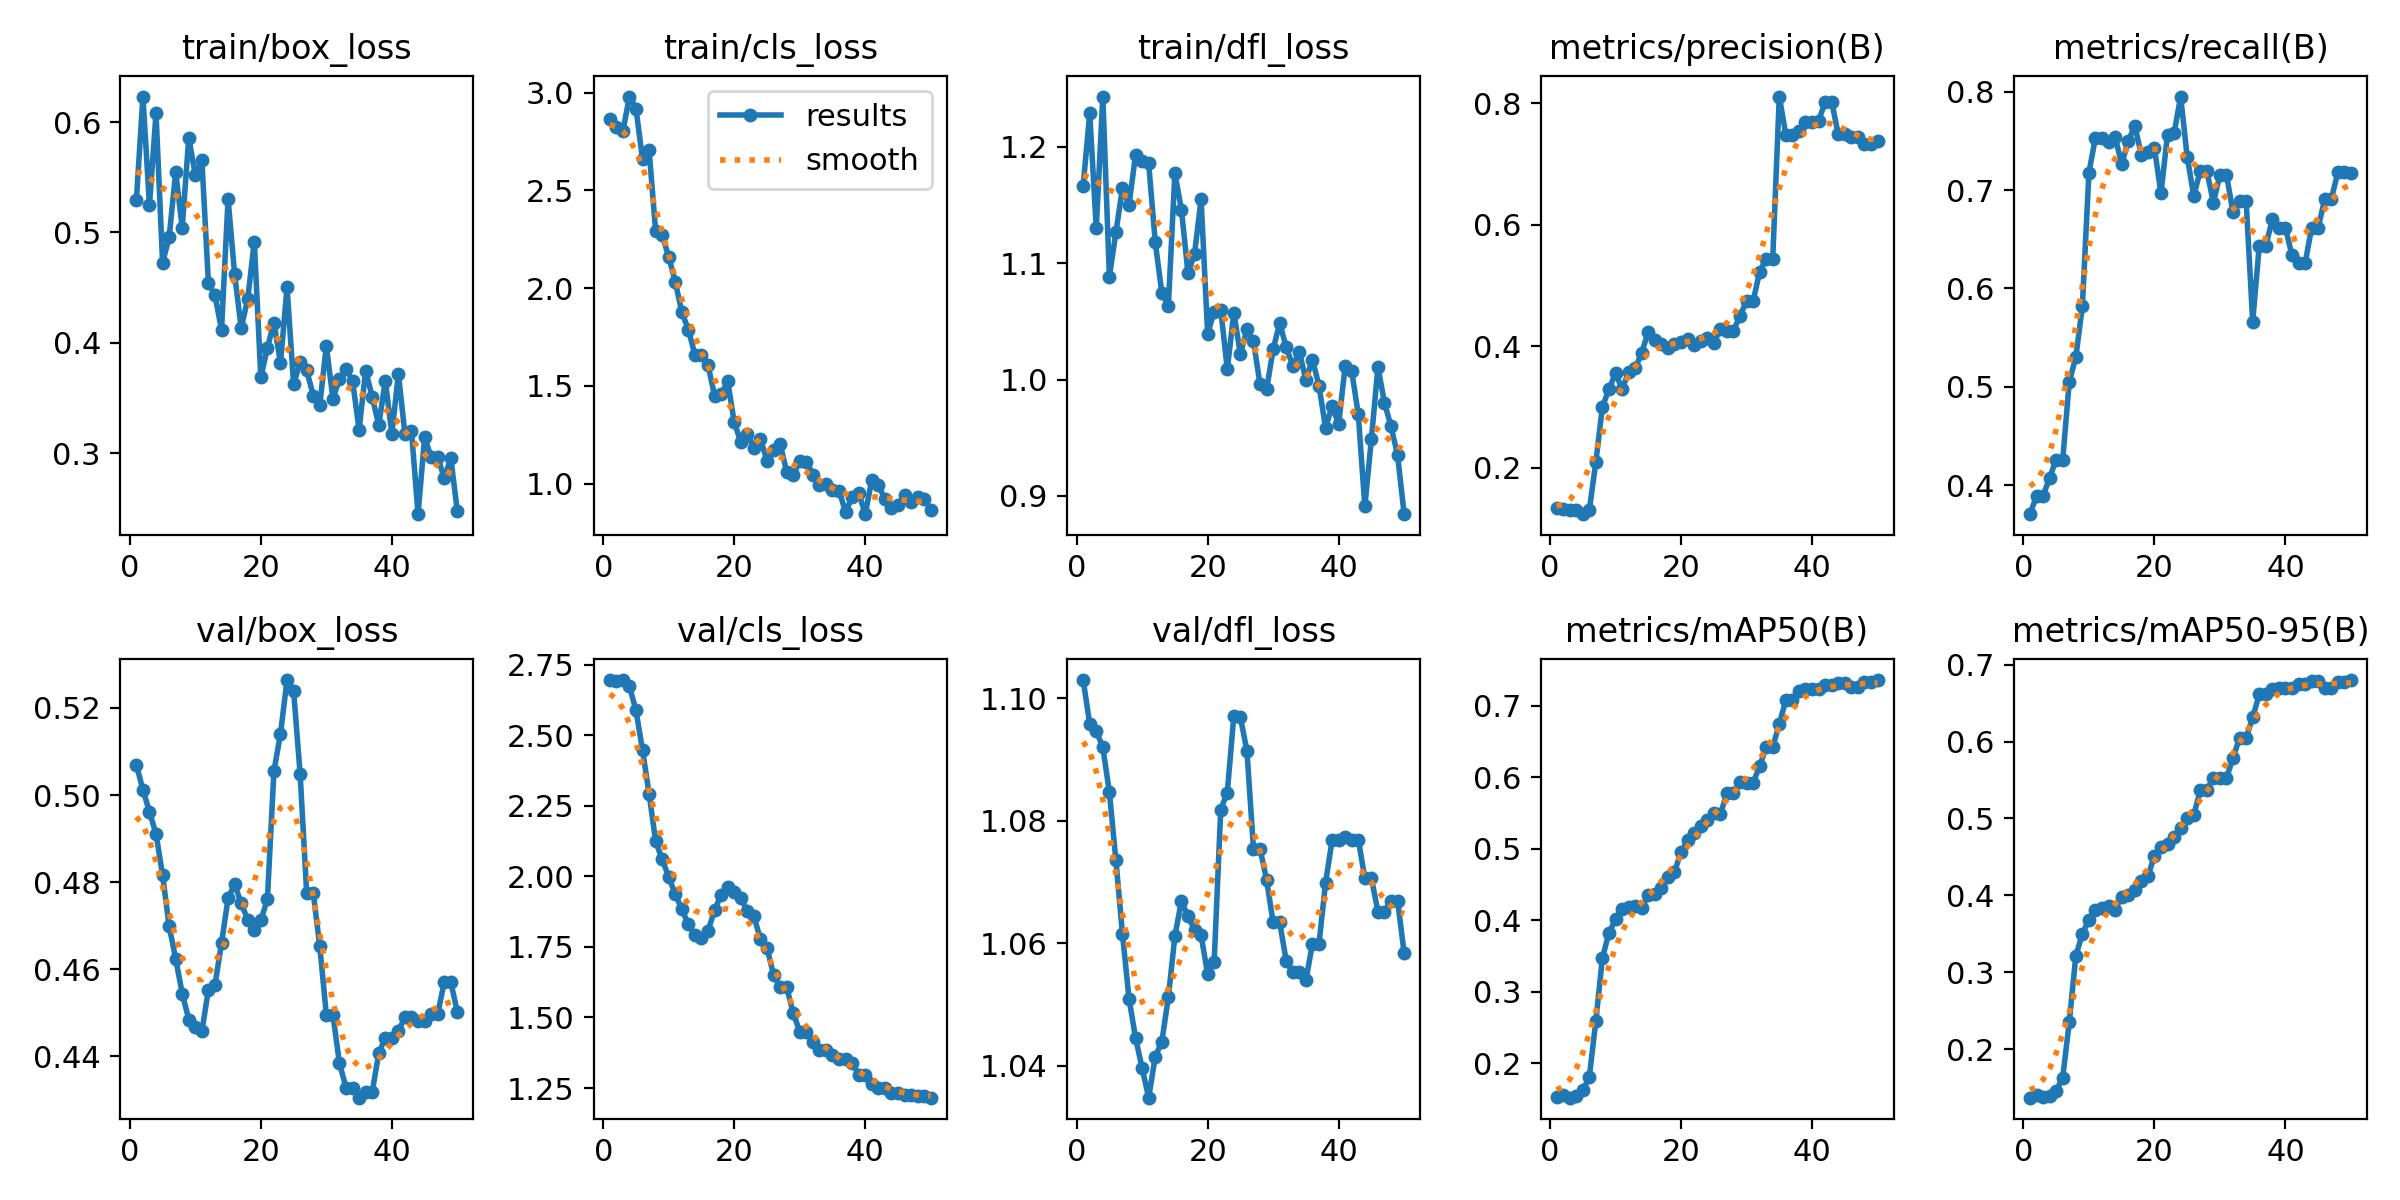

Values plotted in this chart, from the file beside it:
epoch, time, train/box_loss, train/cls_loss, train/dfl_loss, metrics/precision(B), metrics/recall(B), metrics/mAP50(B), metrics/mAP50-95(B), val/box_loss, val/cls_loss, val/dfl_loss, lr/pg0, lr/pg1, lr/pg2, lr/pg3, lr/pg4, lr/pg5, lr/pg6, lr/pg7
1, 10.31, 0.5291, 2.866, 1.167, 0.1332, 0.3704, 0.1529, 0.1371, 0.5069, 2.696, 1.103, 5.001e-05, 1.667e-05, 5.001e-05, 1.667e-05, 5.001e-05, 1.667e-05, 5.001e-05, 1.667e-05
2, 12.76, 0.6231, 2.822, 1.229, 0.1318, 0.3889, 0.1553, 0.1406, 0.5012, 2.693, 1.096, 0.0001471, 4.90198e-05, 0.0001471, 4.90198e-05, 0.0001471, 4.90198e-05, 0.0001471, 4.90198e-05
3, 15.08, 0.5249, 2.803, 1.13, 0.1305, 0.3889, 0.1522, 0.1378, 0.4961, 2.697, 1.095, 0.0002401, 8.00493e-05, 0.0002401, 8.00493e-05, 0.0002401, 8.00493e-05, 0.0002401, 8.00493e-05
4, 17.48, 0.608, 2.981, 1.243, 0.1296, 0.4074, 0.1543, 0.1389, 0.4911, 2.675, 1.092, 0.0003293, 0.0001098, 0.0003293, 0.0001098, 0.0003293, 0.0001098, 0.0003293, 0.0001098
5, 20.25, 0.4725, 2.919, 1.089, 0.1231, 0.4259, 0.1623, 0.1459, 0.4817, 2.589, 1.085, 0.0004144, 0.0001381, 0.0004144, 0.0001381, 0.0004144, 0.0001381, 0.0004144, 0.0001381
6, 23.09, 0.4956, 2.66, 1.127, 0.13, 0.4259, 0.1815, 0.1632, 0.4699, 2.448, 1.074, 0.0004956, 0.0001652, 0.0004956, 0.0001652, 0.0004956, 0.0001652, 0.0004956, 0.0001652
7, 27.4, 0.5546, 2.708, 1.165, 0.2096, 0.5052, 0.2597, 0.2353, 0.4625, 2.294, 1.061, 0.0005729, 0.000191, 0.0005729, 0.000191, 0.0005729, 0.000191, 0.0005729, 0.000191
8, 30.13, 0.5045, 2.293, 1.15, 0.3, 0.5301, 0.3478, 0.3215, 0.4544, 2.125, 1.051, 0.0006462, 0.0002154, 0.0006462, 0.0002154, 0.0006462, 0.0002154, 0.0006462, 0.0002154
9, 35.42, 0.5859, 2.271, 1.193, 0.329, 0.5821, 0.3826, 0.35, 0.4485, 2.06, 1.045, 0.0007155, 0.0002385, 0.0007155, 0.0002385, 0.0007155, 0.0002385, 0.0007155, 0.0002385
10, 37.98, 0.5521, 2.161, 1.188, 0.3557, 0.7179, 0.4016, 0.3684, 0.4468, 1.998, 1.04, 0.0007809, 0.0002603, 0.0007809, 0.0002603, 0.0007809, 0.0002603, 0.0007809, 0.0002603
11, 40.53, 0.5658, 2.032, 1.186, 0.3292, 0.7535, 0.4163, 0.381, 0.4457, 1.937, 1.035, 0.0008423, 0.0002808, 0.0008423, 0.0002808, 0.0008423, 0.0002808, 0.0008423, 0.0002808
12, 43.08, 0.454, 1.878, 1.118, 0.3569, 0.7535, 0.4193, 0.3838, 0.4553, 1.884, 1.042, 0.0008997, 0.0002999, 0.0008997, 0.0002999, 0.0008997, 0.0002999, 0.0008997, 0.0002999
13, 45.65, 0.4431, 1.788, 1.075, 0.3631, 0.7491, 0.42, 0.3863, 0.4565, 1.83, 1.044, 0.0009532, 0.0003177, 0.0009532, 0.0003177, 0.0009532, 0.0003177, 0.0009532, 0.0003177
14, 48.74, 0.4119, 1.66, 1.063, 0.3892, 0.7542, 0.4169, 0.3815, 0.4661, 1.793, 1.051, 0.001003, 0.0003342, 0.001003, 0.0003342, 0.001003, 0.0003342, 0.001003, 0.0003342
15, 51.35, 0.5303, 1.657, 1.177, 0.4235, 0.7265, 0.4351, 0.3983, 0.4763, 1.781, 1.061, 0.001048, 0.0003494, 0.001048, 0.0003494, 0.001048, 0.0003494, 0.001048, 0.0003494
16, 53.98, 0.4622, 1.607, 1.146, 0.4092, 0.7499, 0.4366, 0.4004, 0.4795, 1.808, 1.067, 0.00109, 0.0003633, 0.00109, 0.0003633, 0.00109, 0.0003633, 0.00109, 0.0003633
17, 59.41, 0.4134, 1.45, 1.092, 0.4028, 0.7655, 0.4447, 0.4075, 0.4751, 1.88, 1.064, 0.001128, 0.0003758, 0.001128, 0.0003758, 0.001128, 0.0003758, 0.001128, 0.0003758
18, 67.4, 0.4396, 1.457, 1.108, 0.3968, 0.7359, 0.4603, 0.4183, 0.4714, 1.935, 1.062, 0.001161, 0.0003871, 0.001161, 0.0003871, 0.001161, 0.0003871, 0.001161, 0.0003871
19, 69.99, 0.4918, 1.524, 1.155, 0.4029, 0.739, 0.468, 0.4248, 0.4691, 1.963, 1.061, 0.001191, 0.000397, 0.001191, 0.000397, 0.001191, 0.000397, 0.001191, 0.000397
20, 72.64, 0.3688, 1.314, 1.04, 0.4061, 0.7428, 0.4949, 0.4515, 0.4713, 1.946, 1.055, 0.001217, 0.0004056, 0.001217, 0.0004056, 0.001217, 0.0004056, 0.001217, 0.0004056
21, 75.35, 0.3954, 1.214, 1.058, 0.411, 0.6969, 0.512, 0.4624, 0.476, 1.923, 1.057, 0.001238, 0.0004128, 0.001238, 0.0004128, 0.001238, 0.0004128, 0.001238, 0.0004128
22, 83.39, 0.4185, 1.254, 1.06, 0.4018, 0.7566, 0.5215, 0.4674, 0.5055, 1.878, 1.082, 0.001256, 0.0004188, 0.001256, 0.0004188, 0.001256, 0.0004188, 0.001256, 0.0004188
23, 91.4, 0.3817, 1.184, 1.009, 0.4092, 0.7577, 0.5312, 0.4753, 0.5141, 1.859, 1.085, 0.00127, 0.0004234, 0.00127, 0.0004234, 0.00127, 0.0004234, 0.00127, 0.0004234
24, 99.39, 0.4505, 1.231, 1.057, 0.4135, 0.7952, 0.5397, 0.4871, 0.5264, 1.778, 1.097, 0.00128, 0.0004267, 0.00128, 0.0004267, 0.00128, 0.0004267, 0.00128, 0.0004267
25, 107.4, 0.3626, 1.117, 1.022, 0.4047, 0.734, 0.5495, 0.5002, 0.524, 1.748, 1.097, 0.001286, 0.0004287, 0.001286, 0.0004287, 0.001286, 0.0004287, 0.001286, 0.0004287
26, 115.4, 0.3823, 1.171, 1.043, 0.4289, 0.6943, 0.548, 0.5043, 0.5048, 1.651, 1.091, 0.001288, 0.0004293, 0.001288, 0.0004293, 0.001288, 0.0004293, 0.001288, 0.0004293
27, 119.4, 0.3751, 1.205, 1.033, 0.4257, 0.7195, 0.5775, 0.5366, 0.4775, 1.607, 1.075, 0.001286, 0.0004287, 0.001286, 0.0004287, 0.001286, 0.0004287, 0.001286, 0.0004287
28, 124.2, 0.3523, 1.062, 0.9959, 0.4257, 0.7195, 0.5775, 0.5366, 0.4775, 1.607, 1.075, 0.00128, 0.0004267, 0.00128, 0.0004267, 0.00128, 0.0004267, 0.00128, 0.0004267
29, 128.4, 0.3439, 1.043, 0.9916, 0.4497, 0.6873, 0.5933, 0.5531, 0.4653, 1.517, 1.07, 0.00127, 0.0004234, 0.00127, 0.0004234, 0.00127, 0.0004234, 0.00127, 0.0004234
30, 135.3, 0.3974, 1.118, 1.026, 0.4739, 0.7156, 0.5923, 0.5526, 0.4496, 1.45, 1.063, 0.001256, 0.0004188, 0.001256, 0.0004188, 0.001256, 0.0004188, 0.001256, 0.0004188
31, 139.4, 0.3496, 1.113, 1.049, 0.4739, 0.7156, 0.5923, 0.5526, 0.4496, 1.45, 1.063, 0.001239, 0.0004128, 0.001239, 0.0004128, 0.001239, 0.0004128, 0.001239, 0.0004128
32, 141.9, 0.3671, 1.047, 1.028, 0.5221, 0.6773, 0.6153, 0.5786, 0.4385, 1.413, 1.057, 0.001217, 0.0004056, 0.001217, 0.0004056, 0.001217, 0.0004056, 0.001217, 0.0004056
33, 144.7, 0.3765, 0.9915, 1.012, 0.5443, 0.6891, 0.6421, 0.6049, 0.4329, 1.385, 1.055, 0.001191, 0.000397, 0.001191, 0.000397, 0.001191, 0.000397, 0.001191, 0.000397
34, 151.3, 0.3657, 0.9981, 1.024, 0.5443, 0.6891, 0.6421, 0.6049, 0.4329, 1.385, 1.055, 0.001161, 0.0003871, 0.001161, 0.0003871, 0.001161, 0.0003871, 0.001161, 0.0003871
35, 156.3, 0.3214, 0.9675, 0.9998, 0.8111, 0.5663, 0.6745, 0.6313, 0.4305, 1.366, 1.054, 0.001128, 0.0003759, 0.001128, 0.0003759, 0.001128, 0.0003759, 0.001128, 0.0003759
36, 163.3, 0.3748, 0.9654, 1.017, 0.748, 0.6432, 0.7077, 0.6613, 0.4318, 1.354, 1.06, 0.00109, 0.0003634, 0.00109, 0.0003634, 0.00109, 0.0003634, 0.00109, 0.0003634
37, 165.8, 0.3514, 0.8548, 0.9947, 0.748, 0.6432, 0.7077, 0.6613, 0.4318, 1.354, 1.06, 0.001048, 0.0003495, 0.001048, 0.0003495, 0.001048, 0.0003495, 0.001048, 0.0003495
38, 171.4, 0.3255, 0.9331, 0.9587, 0.7535, 0.6702, 0.7207, 0.6683, 0.4407, 1.34, 1.07, 0.001003, 0.0003343, 0.001003, 0.0003343, 0.001003, 0.0003343, 0.001003, 0.0003343
39, 179.4, 0.3656, 0.9529, 0.9772, 0.7687, 0.6617, 0.7235, 0.6701, 0.4443, 1.297, 1.077, 0.0009535, 0.0003178, 0.0009535, 0.0003178, 0.0009535, 0.0003178, 0.0009535, 0.0003178
40, 183.4, 0.3176, 0.8444, 0.9619, 0.7687, 0.6617, 0.7235, 0.6701, 0.4443, 1.297, 1.077, 0.0009, 0.0003, 0.0009, 0.0003, 0.0009, 0.0003, 0.0009, 0.0003
41, 192.8, 0.372, 1.02, 1.012, 0.771, 0.6335, 0.7226, 0.6692, 0.4459, 1.264, 1.077, 0.0008426, 0.0002809, 0.0008426, 0.0002809, 0.0008426, 0.0002809, 0.0008426, 0.0002809
42, 199.4, 0.3175, 0.9948, 1.007, 0.8026, 0.6255, 0.7291, 0.6744, 0.449, 1.25, 1.077, 0.0007812, 0.0002604, 0.0007812, 0.0002604, 0.0007812, 0.0002604, 0.0007812, 0.0002604
43, 207.5, 0.32, 0.9198, 0.9701, 0.8026, 0.6255, 0.7291, 0.6744, 0.449, 1.25, 1.077, 0.0007158, 0.0002386, 0.0007158, 0.0002386, 0.0007158, 0.0002386, 0.0007158, 0.0002386
44, 215.5, 0.2449, 0.8755, 0.891, 0.7488, 0.6618, 0.7311, 0.679, 0.4481, 1.232, 1.071, 0.0006465, 0.0002155, 0.0006465, 0.0002155, 0.0006465, 0.0002155, 0.0006465, 0.0002155
45, 219.4, 0.3145, 0.8904, 0.9489, 0.7488, 0.6618, 0.7311, 0.679, 0.4481, 1.232, 1.071, 0.0005733, 0.0001911, 0.0005733, 0.0001911, 0.0005733, 0.0001911, 0.0005733, 0.0001911
46, 223.4, 0.2967, 0.9432, 1.011, 0.744, 0.6909, 0.7257, 0.6701, 0.4497, 1.225, 1.065, 0.000496, 0.0001654, 0.000496, 0.0001654, 0.000496, 0.0001654, 0.000496, 0.0001654
47, 228.2, 0.2963, 0.9065, 0.9799, 0.744, 0.6909, 0.7257, 0.6701, 0.4497, 1.225, 1.065, 0.0004149, 0.0001383, 0.0004149, 0.0001383, 0.0004149, 0.0001383, 0.0004149, 0.0001383
48, 232.3, 0.2777, 0.9321, 0.9598, 0.7333, 0.718, 0.7324, 0.677, 0.4571, 1.221, 1.067, 0.0003297, 0.0001099, 0.0003297, 0.0001099, 0.0003297, 0.0001099, 0.0003297, 0.0001099
49, 239.4, 0.2954, 0.9223, 0.9349, 0.7333, 0.718, 0.7324, 0.677, 0.4571, 1.221, 1.067, 0.0002406, 8.02027e-05, 0.0002406, 8.02027e-05, 0.0002406, 8.02027e-05, 0.0002406, 8.02027e-05
50, 244.3, 0.2474, 0.8671, 0.8843, 0.7381, 0.7173, 0.7357, 0.6799, 0.4502, 1.216, 1.058, 0.0001475, 4.91798e-05, 0.0001475, 4.91798e-05, 0.0001475, 4.91798e-05, 0.0001475, 4.91798e-05
